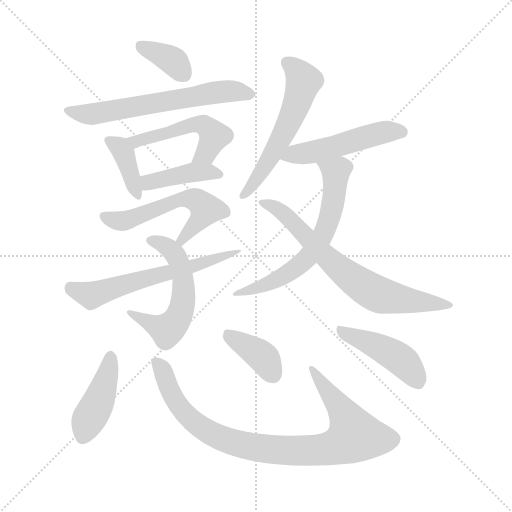
t = 0.00 s
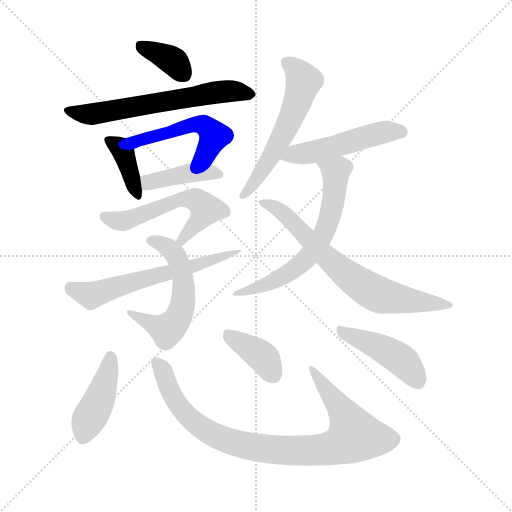
t = 2.19 s
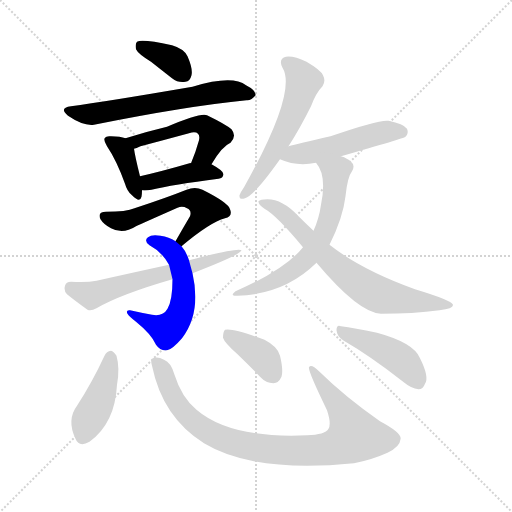
t = 4.38 s
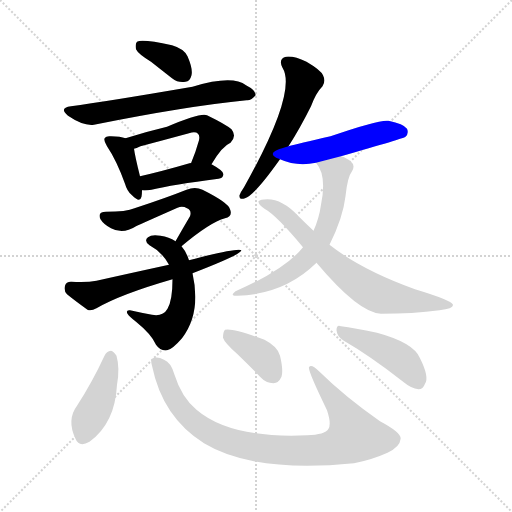
t = 6.58 s
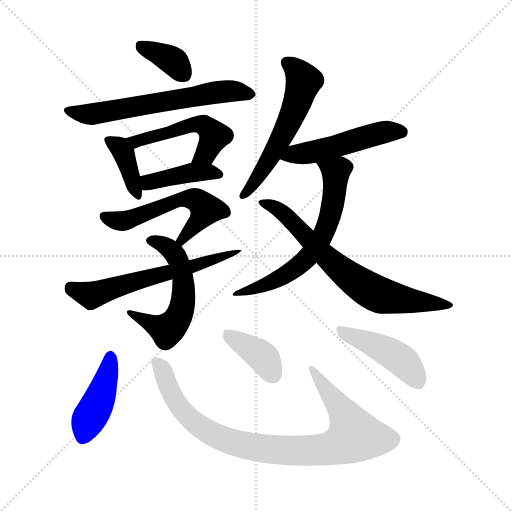
t = 8.77 s
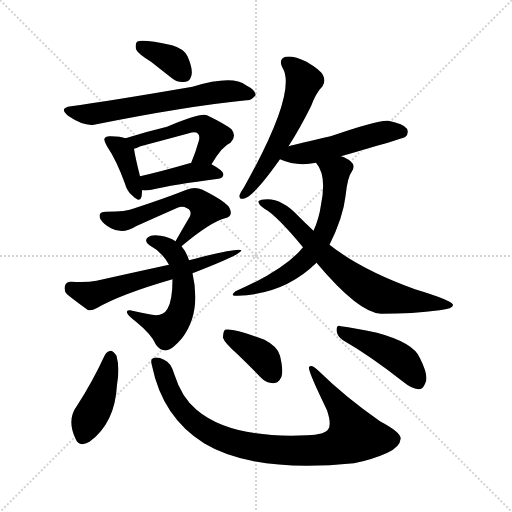
t = 10.96 s

The animated SVG that drew these frames (rendered in a browser with its animation timeline set to each time). Animation: 16 CSS @keyframes rules; one cycle of 10.96 s.

<svg version="1.1" viewBox="0 0 1024 1024" xmlns="http://www.w3.org/2000/svg">
  <g stroke="lightgray" stroke-dasharray="1,1" stroke-width="1" transform="scale(4, 4)">
    <line x1="0" y1="0" x2="256" y2="256"></line>
    <line x1="256" y1="0" x2="0" y2="256"></line>
    <line x1="128" y1="0" x2="128" y2="256"></line>
    <line x1="0" y1="128" x2="256" y2="128"></line>
  </g>
<g transform="scale(1, -1) translate(0, -900)">
   <style type="text/css">
    @keyframes keyframes0 {
      from {
       stroke: blue;
       stroke-dashoffset: 364;
       stroke-width: 128;
       }
       54% {
       animation-timing-function: step-end;
       stroke: blue;
       stroke-dashoffset: 0;
       stroke-width: 128;
       }
       to {
       stroke: black;
       stroke-width: 1024;
       }
       }
       #make-me-a-hanzi-animation-0 {
         animation: keyframes0 0.546224s both;
         animation-delay: 0.000000s;
         animation-timing-function: linear;
       }
    @keyframes keyframes1 {
      from {
       stroke: blue;
       stroke-dashoffset: 623;
       stroke-width: 128;
       }
       67% {
       animation-timing-function: step-end;
       stroke: blue;
       stroke-dashoffset: 0;
       stroke-width: 128;
       }
       to {
       stroke: black;
       stroke-width: 1024;
       }
       }
       #make-me-a-hanzi-animation-1 {
         animation: keyframes1 0.756999s both;
         animation-delay: 0.546224s;
         animation-timing-function: linear;
       }
    @keyframes keyframes2 {
      from {
       stroke: blue;
       stroke-dashoffset: 384;
       stroke-width: 128;
       }
       56% {
       animation-timing-function: step-end;
       stroke: blue;
       stroke-dashoffset: 0;
       stroke-width: 128;
       }
       to {
       stroke: black;
       stroke-width: 1024;
       }
       }
       #make-me-a-hanzi-animation-2 {
         animation: keyframes2 0.562500s both;
         animation-delay: 1.303223s;
         animation-timing-function: linear;
       }
    @keyframes keyframes3 {
      from {
       stroke: blue;
       stroke-dashoffset: 505;
       stroke-width: 128;
       }
       62% {
       animation-timing-function: step-end;
       stroke: blue;
       stroke-dashoffset: 0;
       stroke-width: 128;
       }
       to {
       stroke: black;
       stroke-width: 1024;
       }
       }
       #make-me-a-hanzi-animation-3 {
         animation: keyframes3 0.660970s both;
         animation-delay: 1.865723s;
         animation-timing-function: linear;
       }
    @keyframes keyframes4 {
      from {
       stroke: blue;
       stroke-dashoffset: 411;
       stroke-width: 128;
       }
       57% {
       animation-timing-function: step-end;
       stroke: blue;
       stroke-dashoffset: 0;
       stroke-width: 128;
       }
       to {
       stroke: black;
       stroke-width: 1024;
       }
       }
       #make-me-a-hanzi-animation-4 {
         animation: keyframes4 0.584473s both;
         animation-delay: 2.526693s;
         animation-timing-function: linear;
       }
    @keyframes keyframes5 {
      from {
       stroke: blue;
       stroke-dashoffset: 555;
       stroke-width: 128;
       }
       64% {
       animation-timing-function: step-end;
       stroke: blue;
       stroke-dashoffset: 0;
       stroke-width: 128;
       }
       to {
       stroke: black;
       stroke-width: 1024;
       }
       }
       #make-me-a-hanzi-animation-5 {
         animation: keyframes5 0.701660s both;
         animation-delay: 3.111165s;
         animation-timing-function: linear;
       }
    @keyframes keyframes6 {
      from {
       stroke: blue;
       stroke-dashoffset: 556;
       stroke-width: 128;
       }
       64% {
       animation-timing-function: step-end;
       stroke: blue;
       stroke-dashoffset: 0;
       stroke-width: 128;
       }
       to {
       stroke: black;
       stroke-width: 1024;
       }
       }
       #make-me-a-hanzi-animation-6 {
         animation: keyframes6 0.702474s both;
         animation-delay: 3.812826s;
         animation-timing-function: linear;
       }
    @keyframes keyframes7 {
      from {
       stroke: blue;
       stroke-dashoffset: 610;
       stroke-width: 128;
       }
       67% {
       animation-timing-function: step-end;
       stroke: blue;
       stroke-dashoffset: 0;
       stroke-width: 128;
       }
       to {
       stroke: black;
       stroke-width: 1024;
       }
       }
       #make-me-a-hanzi-animation-7 {
         animation: keyframes7 0.746419s both;
         animation-delay: 4.515299s;
         animation-timing-function: linear;
       }
    @keyframes keyframes8 {
      from {
       stroke: blue;
       stroke-dashoffset: 564;
       stroke-width: 128;
       }
       65% {
       animation-timing-function: step-end;
       stroke: blue;
       stroke-dashoffset: 0;
       stroke-width: 128;
       }
       to {
       stroke: black;
       stroke-width: 1024;
       }
       }
       #make-me-a-hanzi-animation-8 {
         animation: keyframes8 0.708984s both;
         animation-delay: 5.261719s;
         animation-timing-function: linear;
       }
    @keyframes keyframes9 {
      from {
       stroke: blue;
       stroke-dashoffset: 500;
       stroke-width: 128;
       }
       62% {
       animation-timing-function: step-end;
       stroke: blue;
       stroke-dashoffset: 0;
       stroke-width: 128;
       }
       to {
       stroke: black;
       stroke-width: 1024;
       }
       }
       #make-me-a-hanzi-animation-9 {
         animation: keyframes9 0.656901s both;
         animation-delay: 5.970703s;
         animation-timing-function: linear;
       }
    @keyframes keyframes10 {
      from {
       stroke: blue;
       stroke-dashoffset: 627;
       stroke-width: 128;
       }
       67% {
       animation-timing-function: step-end;
       stroke: blue;
       stroke-dashoffset: 0;
       stroke-width: 128;
       }
       to {
       stroke: black;
       stroke-width: 1024;
       }
       }
       #make-me-a-hanzi-animation-10 {
         animation: keyframes10 0.760254s both;
         animation-delay: 6.627604s;
         animation-timing-function: linear;
       }
    @keyframes keyframes11 {
      from {
       stroke: blue;
       stroke-dashoffset: 703;
       stroke-width: 128;
       }
       70% {
       animation-timing-function: step-end;
       stroke: blue;
       stroke-dashoffset: 0;
       stroke-width: 128;
       }
       to {
       stroke: black;
       stroke-width: 1024;
       }
       }
       #make-me-a-hanzi-animation-11 {
         animation: keyframes11 0.822103s both;
         animation-delay: 7.387858s;
         animation-timing-function: linear;
       }
    @keyframes keyframes12 {
      from {
       stroke: blue;
       stroke-dashoffset: 426;
       stroke-width: 128;
       }
       58% {
       animation-timing-function: step-end;
       stroke: blue;
       stroke-dashoffset: 0;
       stroke-width: 128;
       }
       to {
       stroke: black;
       stroke-width: 1024;
       }
       }
       #make-me-a-hanzi-animation-12 {
         animation: keyframes12 0.596680s both;
         animation-delay: 8.209961s;
         animation-timing-function: linear;
       }
    @keyframes keyframes13 {
      from {
       stroke: blue;
       stroke-dashoffset: 899;
       stroke-width: 128;
       }
       75% {
       animation-timing-function: step-end;
       stroke: blue;
       stroke-dashoffset: 0;
       stroke-width: 128;
       }
       to {
       stroke: black;
       stroke-width: 1024;
       }
       }
       #make-me-a-hanzi-animation-13 {
         animation: keyframes13 0.981608s both;
         animation-delay: 8.806641s;
         animation-timing-function: linear;
       }
    @keyframes keyframes14 {
      from {
       stroke: blue;
       stroke-dashoffset: 382;
       stroke-width: 128;
       }
       55% {
       animation-timing-function: step-end;
       stroke: blue;
       stroke-dashoffset: 0;
       stroke-width: 128;
       }
       to {
       stroke: black;
       stroke-width: 1024;
       }
       }
       #make-me-a-hanzi-animation-14 {
         animation: keyframes14 0.560872s both;
         animation-delay: 9.788249s;
         animation-timing-function: linear;
       }
    @keyframes keyframes15 {
      from {
       stroke: blue;
       stroke-dashoffset: 444;
       stroke-width: 128;
       }
       59% {
       animation-timing-function: step-end;
       stroke: blue;
       stroke-dashoffset: 0;
       stroke-width: 128;
       }
       to {
       stroke: black;
       stroke-width: 1024;
       }
       }
       #make-me-a-hanzi-animation-15 {
         animation: keyframes15 0.611328s both;
         animation-delay: 10.349121s;
         animation-timing-function: linear;
       }
</style>
<path d="M 302.0 776.5 Q 321.0 761.5 344.0 743.5 Q 357.0 733.5 371.0 736.5 Q 380.0 737.5 383.0 749.5 Q 386.0 762.5 375.0 787.5 Q 368.0 802.5 344.0 809.5 Q 284.0 822.5 274.0 816.5 Q 270.0 812.5 272.0 801.5 Q 276.0 792.5 302.0 776.5 Z" fill="lightgray"></path> 
<path d="M 142.0 687.5 Q 117.0 684.5 136.0 668.5 Q 167.0 647.5 188.0 650.5 Q 372.0 687.5 493.0 699.5 Q 503.0 698.5 511.0 709.5 Q 512.0 719.5 492.0 729.5 Q 465.0 750.5 385.0 726.5 Q 210.0 696.5 142.0 687.5 Z" fill="lightgray"></path> 
<path d="M 251.0 623.5 Q 241.0 627.5 222.0 627.5 Q 212.0 628.5 210.0 624.5 Q 206.0 620.5 214.0 607.5 Q 233.0 579.5 250.0 532.5 Q 254.0 517.5 264.0 509.5 Q 280.0 493.5 283.0 506.5 Q 284.0 512.5 284.0 519.5 L 280.0 547.5 Q 270.0 587.5 268.0 602.5 C 266.0 618.5 266.0 618.5 251.0 623.5 Z" fill="lightgray"></path> 
<path d="M 423.0 571.5 Q 444.0 607.5 461.0 614.5 Q 474.0 627.5 463.0 641.5 Q 451.0 651.5 414.0 669.5 Q 402.0 675.5 334.0 646.5 Q 292.0 636.5 251.0 623.5 C 222.0 614.5 240.0 592.5 268.0 602.5 Q 272.0 603.5 281.0 607.5 Q 330.0 620.5 378.0 633.5 Q 391.0 637.5 396.0 632.5 Q 400.0 628.5 398.0 619.5 Q 391.0 594.5 382.0 573.5 C 371.0 545.5 407.0 545.5 423.0 571.5 Z" fill="lightgray"></path> 
<path d="M 284.0 519.5 Q 291.0 518.5 303.0 520.5 Q 345.0 530.5 437.0 542.5 Q 446.0 543.5 447.0 551.5 Q 447.0 558.5 423.0 571.5 L 382.0 573.5 Q 381.0 574.5 379.0 573.5 Q 324.0 557.5 280.0 547.5 C 251.0 540.5 254.0 521.5 284.0 519.5 Z" fill="lightgray"></path> 
<path d="M 363.0 407.5 Q 420.0 455.5 450.0 463.5 Q 466.0 467.5 460.0 481.5 Q 457.0 494.5 405.0 520.5 Q 390.0 527.5 373.0 520.5 Q 333.0 504.5 269.0 483.5 Q 253.0 476.5 212.0 476.5 Q 194.0 476.5 201.0 461.5 Q 207.0 451.5 222.0 443.5 Q 246.0 430.5 272.0 447.5 Q 285.0 453.5 355.0 484.5 Q 365.0 488.5 374.0 483.5 Q 384.0 479.5 380.0 467.5 Q 367.0 445.5 351.0 417.5 C 336.0 391.5 340.0 388.5 363.0 407.5 Z" fill="lightgray"></path> 
<path d="M 378.0 379.5 Q 372.0 397.5 363.0 407.5 L 351.0 417.5 Q 338.0 426.5 321.0 428.5 Q 303.0 431.5 296.0 425.5 Q 287.0 418.5 299.0 409.5 Q 324.0 396.5 338.0 370.5 L 345.0 341.5 Q 345.0 299.5 335.0 282.5 Q 326.0 266.5 304.0 270.5 Q 282.0 274.5 260.0 279.5 Q 251.0 280.5 255.0 272.5 Q 259.0 266.5 272.0 256.5 Q 303.0 231.5 312.0 210.5 Q 321.0 197.5 334.0 199.5 Q 344.0 200.5 364.0 223.5 Q 403.0 274.5 385.0 353.5 L 378.0 379.5 Z" fill="lightgray"></path> 
<path d="M 385.0 353.5 Q 481.0 390.5 483.0 399.5 Q 477.0 405.5 378.0 379.5 L 338.0 370.5 Q 269.0 355.5 193.0 338.5 Q 174.0 334.5 142.0 336.5 Q 132.0 336.5 130.0 328.5 Q 127.0 318.5 134.0 311.5 Q 150.0 298.5 175.0 280.5 Q 182.0 277.5 193.0 283.5 Q 241.0 311.5 345.0 341.5 L 385.0 353.5 Z" fill="lightgray"></path> 
<path d="M 577.0 607.5 Q 599.0 641.5 622.0 687.5 Q 632.0 714.5 645.0 727.5 Q 652.0 737.5 646.0 749.5 Q 642.0 759.5 613.0 776.5 Q 588.0 788.5 572.0 786.5 Q 556.0 782.5 565.0 764.5 Q 595.0 716.5 488.0 525.5 Q 481.0 515.5 479.0 509.5 Q 478.0 499.5 490.0 503.5 Q 509.0 509.5 560.0 581.5 L 577.0 607.5 Z" fill="lightgray"></path> 
<path d="M 682.0 587.5 Q 808.0 623.5 811.0 626.5 Q 818.0 633.5 814.0 642.5 Q 807.0 652.5 777.0 658.5 Q 759.0 661.5 661.0 627.5 Q 595.0 612.5 577.0 607.5 C 548.0 599.5 532.0 592.5 560.0 581.5 Q 593.0 566.5 632.0 574.5 L 682.0 587.5 Z" fill="lightgray"></path> 
<path d="M 659.0 410.5 Q 686.0 464.5 691.0 507.5 Q 695.0 546.5 704.0 557.5 Q 711.0 569.5 702.0 576.5 Q 695.0 583.5 682.0 587.5 C 654.0 598.5 615.0 599.5 632.0 574.5 Q 654.0 549.5 642.0 490.5 Q 638.0 462.5 627.0 438.5 L 606.0 405.5 Q 570.0 360.5 471.0 317.5 Q 458.0 307.5 475.0 308.5 Q 569.0 311.5 633.0 374.5 L 659.0 410.5 Z" fill="lightgray"></path> 
<path d="M 633.0 374.5 Q 717.0 274.5 762.0 272.5 Q 826.0 272.5 879.0 279.5 Q 907.0 282.5 906.0 290.5 Q 903.0 299.5 830.0 321.5 Q 722.0 360.5 659.0 410.5 L 627.0 438.5 Q 611.0 453.5 596.0 468.5 Q 565.0 501.5 535.0 501.5 Q 520.0 501.5 517.0 497.5 Q 516.0 491.5 529.0 482.5 Q 553.0 469.5 606.0 405.5 L 633.0 374.5 Z" fill="lightgray"></path> 
<path d="M 209.0 188.5 Q 185.0 136.5 154.0 88.5 Q 133.0 60.5 151.0 22.5 Q 158.0 4.5 179.0 16.5 Q 230.0 53.5 234.0 130.5 Q 240.0 163.5 233.0 188.5 Q 227.0 197.5 222.0 198.5 Q 213.0 197.5 209.0 188.5 Z" fill="lightgray"></path> 
<path d="M 304.0 168.5 Q 325.0 65.5 408.0 13.5 Q 507.0 -46.5 708.0 -26.5 Q 744.0 -19.5 775.0 -5.5 Q 800.0 6.5 801.0 21.5 Q 805.0 33.5 760.0 57.5 Q 690.0 106.5 638.0 157.5 Q 622.0 173.5 618.0 165.5 Q 615.0 159.5 654.0 79.5 Q 663.0 52.5 657.0 42.5 Q 650.0 30.5 614.0 29.5 Q 461.0 22.5 393.0 80.5 Q 363.0 105.5 349.0 150.5 Q 342.0 175.5 328.0 180.5 Q 315.0 187.5 306.0 183.5 Q 300.0 182.5 304.0 168.5 Z" fill="lightgray"></path> 
<path d="M 474.0 192.5 Q 496.0 171.5 520.0 146.5 Q 532.0 133.5 547.0 133.5 Q 557.0 133.5 563.0 146.5 Q 567.0 159.5 560.0 188.5 Q 556.0 206.5 529.0 220.5 Q 465.0 244.5 450.0 240.5 Q 446.0 236.5 446.0 224.5 Q 449.0 214.5 474.0 192.5 Z" fill="lightgray"></path> 
<path d="M 686.0 219.5 Q 740.0 188.5 805.0 137.5 Q 823.0 122.5 837.0 121.5 Q 846.0 121.5 850.0 132.5 Q 859.0 145.5 840.0 183.5 Q 828.0 214.5 754.0 234.5 Q 708.0 244.5 682.0 247.5 Q 673.0 251.5 673.0 239.5 Q 674.0 227.5 686.0 219.5 Z" fill="lightgray"></path> 
      <clipPath id="make-me-a-hanzi-clip-0">
      <path d="M 302.0 776.5 Q 321.0 761.5 344.0 743.5 Q 357.0 733.5 371.0 736.5 Q 380.0 737.5 383.0 749.5 Q 386.0 762.5 375.0 787.5 Q 368.0 802.5 344.0 809.5 Q 284.0 822.5 274.0 816.5 Q 270.0 812.5 272.0 801.5 Q 276.0 792.5 302.0 776.5 Z" fill="lightgray"></path>
      </clipPath>
      <path clip-path="url(#make-me-a-hanzi-clip-0)" d="M 280.0 808.5 L 341.0 781.5 L 369.0 750.5 " fill="none" id="make-me-a-hanzi-animation-0" stroke-dasharray="236 472" stroke-linecap="round"></path>

      <clipPath id="make-me-a-hanzi-clip-1">
      <path d="M 142.0 687.5 Q 117.0 684.5 136.0 668.5 Q 167.0 647.5 188.0 650.5 Q 372.0 687.5 493.0 699.5 Q 503.0 698.5 511.0 709.5 Q 512.0 719.5 492.0 729.5 Q 465.0 750.5 385.0 726.5 Q 210.0 696.5 142.0 687.5 Z" fill="lightgray"></path>
      </clipPath>
      <path clip-path="url(#make-me-a-hanzi-clip-1)" d="M 138.0 678.5 L 192.0 672.5 L 438.0 716.5 L 501.0 711.5 " fill="none" id="make-me-a-hanzi-animation-1" stroke-dasharray="495 990" stroke-linecap="round"></path>

      <clipPath id="make-me-a-hanzi-clip-2">
      <path d="M 251.0 623.5 Q 241.0 627.5 222.0 627.5 Q 212.0 628.5 210.0 624.5 Q 206.0 620.5 214.0 607.5 Q 233.0 579.5 250.0 532.5 Q 254.0 517.5 264.0 509.5 Q 280.0 493.5 283.0 506.5 Q 284.0 512.5 284.0 519.5 L 280.0 547.5 Q 270.0 587.5 268.0 602.5 C 266.0 618.5 266.0 618.5 251.0 623.5 Z" fill="lightgray"></path>
      </clipPath>
      <path clip-path="url(#make-me-a-hanzi-clip-2)" d="M 217.0 620.5 L 247.0 594.5 L 274.0 510.5 " fill="none" id="make-me-a-hanzi-animation-2" stroke-dasharray="256 512" stroke-linecap="round"></path>

      <clipPath id="make-me-a-hanzi-clip-3">
      <path d="M 423.0 571.5 Q 444.0 607.5 461.0 614.5 Q 474.0 627.5 463.0 641.5 Q 451.0 651.5 414.0 669.5 Q 402.0 675.5 334.0 646.5 Q 292.0 636.5 251.0 623.5 C 222.0 614.5 240.0 592.5 268.0 602.5 Q 272.0 603.5 281.0 607.5 Q 330.0 620.5 378.0 633.5 Q 391.0 637.5 396.0 632.5 Q 400.0 628.5 398.0 619.5 Q 391.0 594.5 382.0 573.5 C 371.0 545.5 407.0 545.5 423.0 571.5 Z" fill="lightgray"></path>
      </clipPath>
      <path clip-path="url(#make-me-a-hanzi-clip-3)" d="M 259.0 621.5 L 272.0 616.5 L 348.0 641.5 L 407.0 649.5 L 427.0 625.5 L 412.0 593.5 L 389.0 576.5 " fill="none" id="make-me-a-hanzi-animation-3" stroke-dasharray="377 754" stroke-linecap="round"></path>

      <clipPath id="make-me-a-hanzi-clip-4">
      <path d="M 284.0 519.5 Q 291.0 518.5 303.0 520.5 Q 345.0 530.5 437.0 542.5 Q 446.0 543.5 447.0 551.5 Q 447.0 558.5 423.0 571.5 L 382.0 573.5 Q 381.0 574.5 379.0 573.5 Q 324.0 557.5 280.0 547.5 C 251.0 540.5 254.0 521.5 284.0 519.5 Z" fill="lightgray"></path>
      </clipPath>
      <path clip-path="url(#make-me-a-hanzi-clip-4)" d="M 288.0 527.5 L 303.0 537.5 L 381.0 554.5 L 438.0 551.5 " fill="none" id="make-me-a-hanzi-animation-4" stroke-dasharray="283 566" stroke-linecap="round"></path>

      <clipPath id="make-me-a-hanzi-clip-5">
      <path d="M 363.0 407.5 Q 420.0 455.5 450.0 463.5 Q 466.0 467.5 460.0 481.5 Q 457.0 494.5 405.0 520.5 Q 390.0 527.5 373.0 520.5 Q 333.0 504.5 269.0 483.5 Q 253.0 476.5 212.0 476.5 Q 194.0 476.5 201.0 461.5 Q 207.0 451.5 222.0 443.5 Q 246.0 430.5 272.0 447.5 Q 285.0 453.5 355.0 484.5 Q 365.0 488.5 374.0 483.5 Q 384.0 479.5 380.0 467.5 Q 367.0 445.5 351.0 417.5 C 336.0 391.5 340.0 388.5 363.0 407.5 Z" fill="lightgray"></path>
      </clipPath>
      <path clip-path="url(#make-me-a-hanzi-clip-5)" d="M 208.0 467.5 L 249.0 458.5 L 346.0 496.5 L 384.0 502.5 L 403.0 493.5 L 411.0 478.5 L 363.0 419.5 " fill="none" id="make-me-a-hanzi-animation-5" stroke-dasharray="427 854" stroke-linecap="round"></path>

      <clipPath id="make-me-a-hanzi-clip-6">
      <path d="M 378.0 379.5 Q 372.0 397.5 363.0 407.5 L 351.0 417.5 Q 338.0 426.5 321.0 428.5 Q 303.0 431.5 296.0 425.5 Q 287.0 418.5 299.0 409.5 Q 324.0 396.5 338.0 370.5 L 345.0 341.5 Q 345.0 299.5 335.0 282.5 Q 326.0 266.5 304.0 270.5 Q 282.0 274.5 260.0 279.5 Q 251.0 280.5 255.0 272.5 Q 259.0 266.5 272.0 256.5 Q 303.0 231.5 312.0 210.5 Q 321.0 197.5 334.0 199.5 Q 344.0 200.5 364.0 223.5 Q 403.0 274.5 385.0 353.5 L 378.0 379.5 Z" fill="lightgray"></path>
      </clipPath>
      <path clip-path="url(#make-me-a-hanzi-clip-6)" d="M 301.0 418.5 L 336.0 405.5 L 357.0 380.5 L 367.0 341.5 L 364.0 285.5 L 350.0 254.5 L 334.0 240.5 L 262.0 272.5 " fill="none" id="make-me-a-hanzi-animation-6" stroke-dasharray="428 856" stroke-linecap="round"></path>

      <clipPath id="make-me-a-hanzi-clip-7">
      <path d="M 385.0 353.5 Q 481.0 390.5 483.0 399.5 Q 477.0 405.5 378.0 379.5 L 338.0 370.5 Q 269.0 355.5 193.0 338.5 Q 174.0 334.5 142.0 336.5 Q 132.0 336.5 130.0 328.5 Q 127.0 318.5 134.0 311.5 Q 150.0 298.5 175.0 280.5 Q 182.0 277.5 193.0 283.5 Q 241.0 311.5 345.0 341.5 L 385.0 353.5 Z" fill="lightgray"></path>
      </clipPath>
      <path clip-path="url(#make-me-a-hanzi-clip-7)" d="M 142.0 323.5 L 185.0 309.5 L 481.0 398.5 " fill="none" id="make-me-a-hanzi-animation-7" stroke-dasharray="482 964" stroke-linecap="round"></path>

      <clipPath id="make-me-a-hanzi-clip-8">
      <path d="M 577.0 607.5 Q 599.0 641.5 622.0 687.5 Q 632.0 714.5 645.0 727.5 Q 652.0 737.5 646.0 749.5 Q 642.0 759.5 613.0 776.5 Q 588.0 788.5 572.0 786.5 Q 556.0 782.5 565.0 764.5 Q 595.0 716.5 488.0 525.5 Q 481.0 515.5 479.0 509.5 Q 478.0 499.5 490.0 503.5 Q 509.0 509.5 560.0 581.5 L 577.0 607.5 Z" fill="lightgray"></path>
      </clipPath>
      <path clip-path="url(#make-me-a-hanzi-clip-8)" d="M 574.0 773.5 L 604.0 744.5 L 607.0 736.5 L 599.0 707.5 L 540.0 581.5 L 487.0 510.5 " fill="none" id="make-me-a-hanzi-animation-8" stroke-dasharray="436 872" stroke-linecap="round"></path>

      <clipPath id="make-me-a-hanzi-clip-9">
      <path d="M 682.0 587.5 Q 808.0 623.5 811.0 626.5 Q 818.0 633.5 814.0 642.5 Q 807.0 652.5 777.0 658.5 Q 759.0 661.5 661.0 627.5 Q 595.0 612.5 577.0 607.5 C 548.0 599.5 532.0 592.5 560.0 581.5 Q 593.0 566.5 632.0 574.5 L 682.0 587.5 Z" fill="lightgray"></path>
      </clipPath>
      <path clip-path="url(#make-me-a-hanzi-clip-9)" d="M 569.0 584.5 L 690.0 611.5 L 762.0 634.5 L 806.0 634.5 " fill="none" id="make-me-a-hanzi-animation-9" stroke-dasharray="372 744" stroke-linecap="round"></path>

      <clipPath id="make-me-a-hanzi-clip-10">
      <path d="M 659.0 410.5 Q 686.0 464.5 691.0 507.5 Q 695.0 546.5 704.0 557.5 Q 711.0 569.5 702.0 576.5 Q 695.0 583.5 682.0 587.5 C 654.0 598.5 615.0 599.5 632.0 574.5 Q 654.0 549.5 642.0 490.5 Q 638.0 462.5 627.0 438.5 L 606.0 405.5 Q 570.0 360.5 471.0 317.5 Q 458.0 307.5 475.0 308.5 Q 569.0 311.5 633.0 374.5 L 659.0 410.5 Z" fill="lightgray"></path>
      </clipPath>
      <path clip-path="url(#make-me-a-hanzi-clip-10)" d="M 639.0 572.5 L 671.0 552.5 L 666.0 493.5 L 645.0 426.5 L 622.0 391.5 L 580.0 355.5 L 529.0 328.5 L 482.0 316.5 " fill="none" id="make-me-a-hanzi-animation-10" stroke-dasharray="499 998" stroke-linecap="round"></path>

      <clipPath id="make-me-a-hanzi-clip-11">
      <path d="M 633.0 374.5 Q 717.0 274.5 762.0 272.5 Q 826.0 272.5 879.0 279.5 Q 907.0 282.5 906.0 290.5 Q 903.0 299.5 830.0 321.5 Q 722.0 360.5 659.0 410.5 L 627.0 438.5 Q 611.0 453.5 596.0 468.5 Q 565.0 501.5 535.0 501.5 Q 520.0 501.5 517.0 497.5 Q 516.0 491.5 529.0 482.5 Q 553.0 469.5 606.0 405.5 L 633.0 374.5 Z" fill="lightgray"></path>
      </clipPath>
      <path clip-path="url(#make-me-a-hanzi-clip-11)" d="M 522.0 495.5 L 568.0 472.5 L 674.0 366.5 L 748.0 315.5 L 800.0 301.5 L 901.0 288.5 " fill="none" id="make-me-a-hanzi-animation-11" stroke-dasharray="575 1150" stroke-linecap="round"></path>

      <clipPath id="make-me-a-hanzi-clip-12">
      <path d="M 209.0 188.5 Q 185.0 136.5 154.0 88.5 Q 133.0 60.5 151.0 22.5 Q 158.0 4.5 179.0 16.5 Q 230.0 53.5 234.0 130.5 Q 240.0 163.5 233.0 188.5 Q 227.0 197.5 222.0 198.5 Q 213.0 197.5 209.0 188.5 Z" fill="lightgray"></path>
      </clipPath>
      <path clip-path="url(#make-me-a-hanzi-clip-12)" d="M 222.0 187.5 L 202.0 108.5 L 177.0 61.5 L 167.0 27.5 " fill="none" id="make-me-a-hanzi-animation-12" stroke-dasharray="298 596" stroke-linecap="round"></path>

      <clipPath id="make-me-a-hanzi-clip-13">
      <path d="M 304.0 168.5 Q 325.0 65.5 408.0 13.5 Q 507.0 -46.5 708.0 -26.5 Q 744.0 -19.5 775.0 -5.5 Q 800.0 6.5 801.0 21.5 Q 805.0 33.5 760.0 57.5 Q 690.0 106.5 638.0 157.5 Q 622.0 173.5 618.0 165.5 Q 615.0 159.5 654.0 79.5 Q 663.0 52.5 657.0 42.5 Q 650.0 30.5 614.0 29.5 Q 461.0 22.5 393.0 80.5 Q 363.0 105.5 349.0 150.5 Q 342.0 175.5 328.0 180.5 Q 315.0 187.5 306.0 183.5 Q 300.0 182.5 304.0 168.5 Z" fill="lightgray"></path>
      </clipPath>
      <path clip-path="url(#make-me-a-hanzi-clip-13)" d="M 312.0 175.5 L 325.0 159.5 L 355.0 93.5 L 402.0 45.5 L 469.0 14.5 L 567.0 -0.5 L 655.0 2.5 L 694.0 16.5 L 709.0 28.5 L 693.0 65.5 L 622.0 163.5 " fill="none" id="make-me-a-hanzi-animation-13" stroke-dasharray="771 1542" stroke-linecap="round"></path>

      <clipPath id="make-me-a-hanzi-clip-14">
      <path d="M 474.0 192.5 Q 496.0 171.5 520.0 146.5 Q 532.0 133.5 547.0 133.5 Q 557.0 133.5 563.0 146.5 Q 567.0 159.5 560.0 188.5 Q 556.0 206.5 529.0 220.5 Q 465.0 244.5 450.0 240.5 Q 446.0 236.5 446.0 224.5 Q 449.0 214.5 474.0 192.5 Z" fill="lightgray"></path>
      </clipPath>
      <path clip-path="url(#make-me-a-hanzi-clip-14)" d="M 454.0 234.5 L 521.0 190.5 L 546.0 151.5 " fill="none" id="make-me-a-hanzi-animation-14" stroke-dasharray="254 508" stroke-linecap="round"></path>

      <clipPath id="make-me-a-hanzi-clip-15">
      <path d="M 686.0 219.5 Q 740.0 188.5 805.0 137.5 Q 823.0 122.5 837.0 121.5 Q 846.0 121.5 850.0 132.5 Q 859.0 145.5 840.0 183.5 Q 828.0 214.5 754.0 234.5 Q 708.0 244.5 682.0 247.5 Q 673.0 251.5 673.0 239.5 Q 674.0 227.5 686.0 219.5 Z" fill="lightgray"></path>
      </clipPath>
      <path clip-path="url(#make-me-a-hanzi-clip-15)" d="M 683.0 236.5 L 786.0 191.5 L 819.0 163.5 L 836.0 135.5 " fill="none" id="make-me-a-hanzi-animation-15" stroke-dasharray="316 632" stroke-linecap="round"></path>

</g>
</svg>
